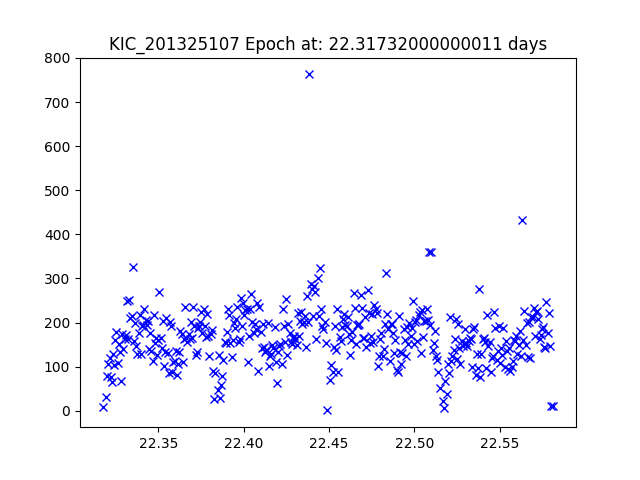

Source data for this figure (header and first rows):
JDtimes, observed fluxes, observed uncertainties
22.32, 7.366, 22.92
22.32, 31.95, 21.33
22.32, 78.62, 20.35
22.32, 105.6, 20.03
22.32, 119.8, 19.89
22.32, 77.21, 20.37
22.32, 64.63, 20.56
22.32, 129.3, 19.81
22.32, 104, 20.05
22.32, 160.1, 19.58
22.33, 178.4, 19.46
22.33, 109, 20
22.33, 150.3, 19.65
22.33, 132.5, 19.78
22.33, 66.84, 20.53
22.33, 174.2, 19.49
22.33, 140.8, 19.72
22.33, 162.1, 19.56
22.33, 172.4, 19.5
22.33, 247.9, 19.1
22.33, 163.2, 19.56
22.33, 251.9, 19.09
22.33, 210.5, 19.28
22.33, 214.2, 19.26
22.34, 326.6, 18.8
22.34, 159.1, 19.58
22.34, 199, 19.34
22.34, 146, 19.68
22.34, 129.5, 19.81
22.34, 176.4, 19.47
22.34, 217.9, 19.24
22.34, 128.3, 19.82
22.34, 192.4, 19.38
22.34, 194, 19.37
22.34, 230.4, 19.18
22.34, 205.4, 19.31
22.34, 195.1, 19.36
22.34, 202.8, 19.32
22.34, 139, 19.73
22.35, 176.9, 19.47
22.35, 136.1, 19.75
22.35, 112, 19.97
22.35, 216.2, 19.25
22.35, 154.3, 19.62
22.35, 165.6, 19.54
22.35, 125.9, 19.84
22.35, 159.5, 19.58
22.35, 268.7, 19.02
22.35, 165.9, 19.54
22.35, 143.4, 19.7
22.35, 204.5, 19.31
22.35, 100.4, 20.08
22.35, 133.1, 19.78
22.35, 209.5, 19.29
22.36, 130.6, 19.8
22.36, 86.54, 20.25
22.36, 200.5, 19.33
22.36, 191.3, 19.38
22.36, 87.85, 20.23
22.36, 111.1, 19.97
... 321 more rows
